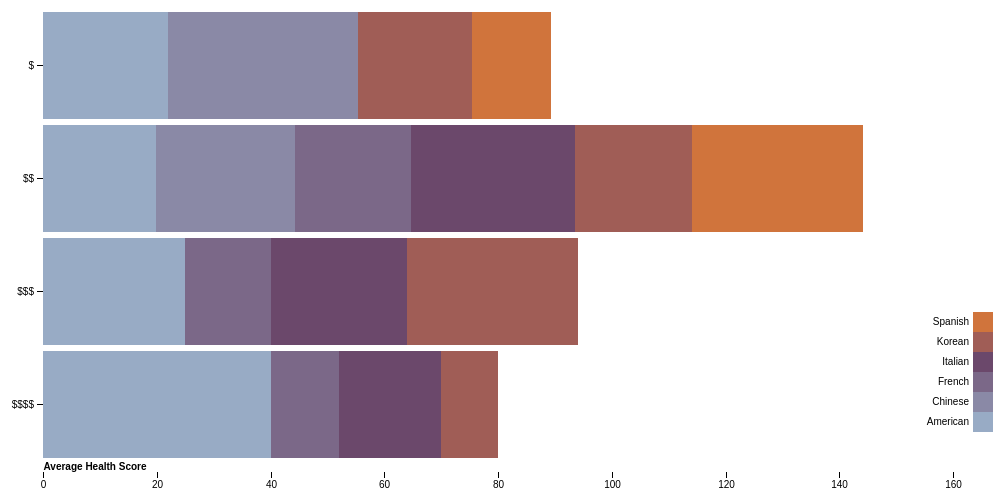
D3 v5 page, settled after 360 driven frames (6 s of simulated time); the page loaded 1 data file(s).



  // Referenced From: https://bl.ocks.org/Andrew-Reid/0aedd5f3fb8b099e3e10690bd38bd458

var svg = d3.select("svg"),
    margin = {top: 20, right: 50, bottom: 30, left: 40},
    height = svg.attr("height");
    width = svg.attr("width");
    chartWidth = +svg.attr("width") - margin.left - margin.right,
    chartHeight = +svg.attr("height") - margin.top - margin.bottom,
    g = svg.append("g").attr("transform", "translate(" + margin.left + "," + margin.top + ")");

var y = d3.scaleBand()     
    .rangeRound([0, chartHeight]) 
    .paddingInner(0.05)
    .align(0.1);

var x = d3.scaleLinear()    
    .rangeRound([0, chartWidth]); 

var z = d3.scaleOrdinal()
    .range(["#98abc5", "#8a89a6", "#7b6888", "#6b486b", "#a05d56", "#d0743c", "#ff8c00"]);

d3.csv("cuisine_barplot.csv").then(function(data) {

  var keys = data.columns.slice(1);

  y.domain(data.map(function(d) { return d.Price; }));        
  x.domain([0, 150]).nice();  
  z.domain(keys);

  g.append("g")
    .selectAll("g")
    .data(d3.stack().keys(keys)(data))
    .enter().append("g")
      .attr("fill", function(d) { return z(d.key); })
    .selectAll("rect")
    .data(function(d) { return d; })
    .enter().append("rect")
      .attr("y", function(d) { return y(d.data.Price); })     
      .attr("x", function(d) { return x(d[0]); })        
      .attr("width", function(d) { return x(d[1]) - x(d[0]); }) 
      .attr("height", y.bandwidth())

      // Referenced From: http://bl.ocks.org/mstanaland/6100713
      .on("mouseover", function() { tooltip.style("display", null); })
        .on("mouseout", function() { tooltip.style("display", "none"); })
        .on("mousemove", function(d) {
      var xPosition = d3.mouse(this)[0] + 50;
      var yPosition = d3.mouse(this)[1] - 20;
      tooltip.attr("transform", "translate(" + xPosition + "," + yPosition + ")");
      tooltip.select("text").text("Mean Health Score: " + Math.round(d[1]-d[0]));

   });  

  g.append("g")
      .attr("class", "axis")
      .attr("transform", "translate(0,0)")         
      .call(d3.axisLeft(y));                

  g.append("g")
      .attr("class", "axis")
    .attr("transform", "translate(0,"+(chartHeight+10)+")")       
      .call(d3.axisBottom(x).ticks(null, "s"))          
    .append("text")
      .attr("y", 5)                       
      .attr("x", x(x.ticks().pop()) + 0.5)           
      .attr("dy", "0.32em")                  
      .attr("fill", "#000")
      .attr("font-weight", "bold")
      .attr("text-anchor", "start")
      .text("Average Health Score")
    .attr("transform", "translate("+ (-chartWidth) +",-10)");    

  var legend = g.append("g")
      .attr("font-family", "sans-serif")
      .attr("font-size", 10)
      .attr("text-anchor", "end")
    .selectAll("g")
    .data(keys.slice().reverse())
    .enter().append("g")
  
   .attr("transform", function(d, i) { return "translate(-50," + (300 + i * 20) + ")"; });

  legend.append("rect")
      .attr("x", width - 20)
      .attr("width", 20)
      .attr("height", 20)
      .attr("fill", z);

  legend.append("text")
      .attr("x", width - 24)
      .attr("y", 9.5)
      .attr("dy", "0.32em")
      .text(function(d) { return d; });
});

 // Referenced From: http://bl.ocks.org/mstanaland/6100713
var tooltip = svg.append("g")
    .attr("class", "tooltip")
    .style("display", "none");
      
  tooltip.append("rect")
    .attr("width", 60)
    .attr("height", 20)
    .style("opacity", 0);

  tooltip.append("text")
    .attr("x", 10)
    .attr("dy", "1.2em")
    .style("text-anchor", "middle")
    .attr("font-size", "18px")
    .attr("font-weight", "bold");



### data: cuisine_barplot.csv
Price, American, Chinese, French, Italian, Korean, Spanish
$, 22.0, 33.38, , , 20.0, 14.0
$$, 19.92, 24.33, 20.43, 28.86, 20.65, 30.0
$$$, 25.0, , 15.0, 24.0, 30.0, 
$$$$, 40.0, , 12.0, 18.0, 10.0, 